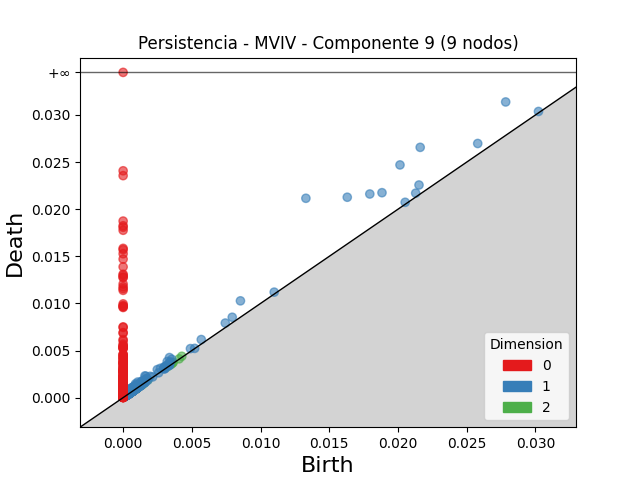

The data file committed next to this chart (first rows):
dimension, birth, death
2, 0.00427, 0.00439
2, 0.00348, 0.003582
2, 0.0009987, 0.001098
2, 0.003641, 0.003739
2, 0.0006229, 0.0007179
2, 0.003595, 0.003687
2, 0.001786, 0.001876
2, 0.001027, 0.001109
2, 0.0005956, 0.0006771
2, 0.0008252, 0.0009012
2, 0.0007101, 0.0007858
2, 0.0007994, 0.0008721
2, 0.001245, 0.001315
2, 0.0009795, 0.001049
2, 0.0006723, 0.0007403
2, 0.003225, 0.003289
2, 0.001003, 0.001065
2, 0.0009672, 0.001023
2, 0.0004816, 0.0005357
2, 0.001341, 0.001394
2, 0.0005401, 0.000592
2, 0.001126, 0.001177
2, 0.0007115, 0.0007607
2, 0.003506, 0.003555
2, 0.001036, 0.001084
2, 0.001506, 0.001553
2, 0.0008241, 0.00087
2, 0.001011, 0.001057
2, 0.0008647, 0.0009088
2, 0.0007614, 0.0008045
2, 0.000548, 0.0005908
2, 0.0009684, 0.00101
2, 0.001197, 0.001237
2, 0.0003641, 0.0004044
2, 0.001049, 0.001089
2, 0.0004288, 0.0004677
2, 0.004075, 0.004114
2, 0.001209, 0.001248
2, 0.0006735, 0.000712
2, 0.0006512, 0.0006892
2, 0.0005647, 0.0006007
2, 0.000915, 0.0009501
2, 0.0004385, 0.0004733
2, 0.0003604, 0.000393
2, 0.001063, 0.001096
2, 0.0006093, 0.0006414
2, 0.0003513, 0.0003832
2, 0.000465, 0.0004966
2, 0.0004107, 0.0004422
2, 0.001014, 0.001046
2, 0.0003833, 0.0004137
2, 0.000412, 0.0004412
2, 0.0005016, 0.0005306
2, 0.0008022, 0.000831
2, 0.000873, 0.0009016
2, 0.0005099, 0.0005382
2, 0.0008862, 0.0009143
2, 0.0006053, 0.000632
2, 0.0004839, 0.0005099
2, 0.0004213, 0.0004472
... 4,293 more rows
